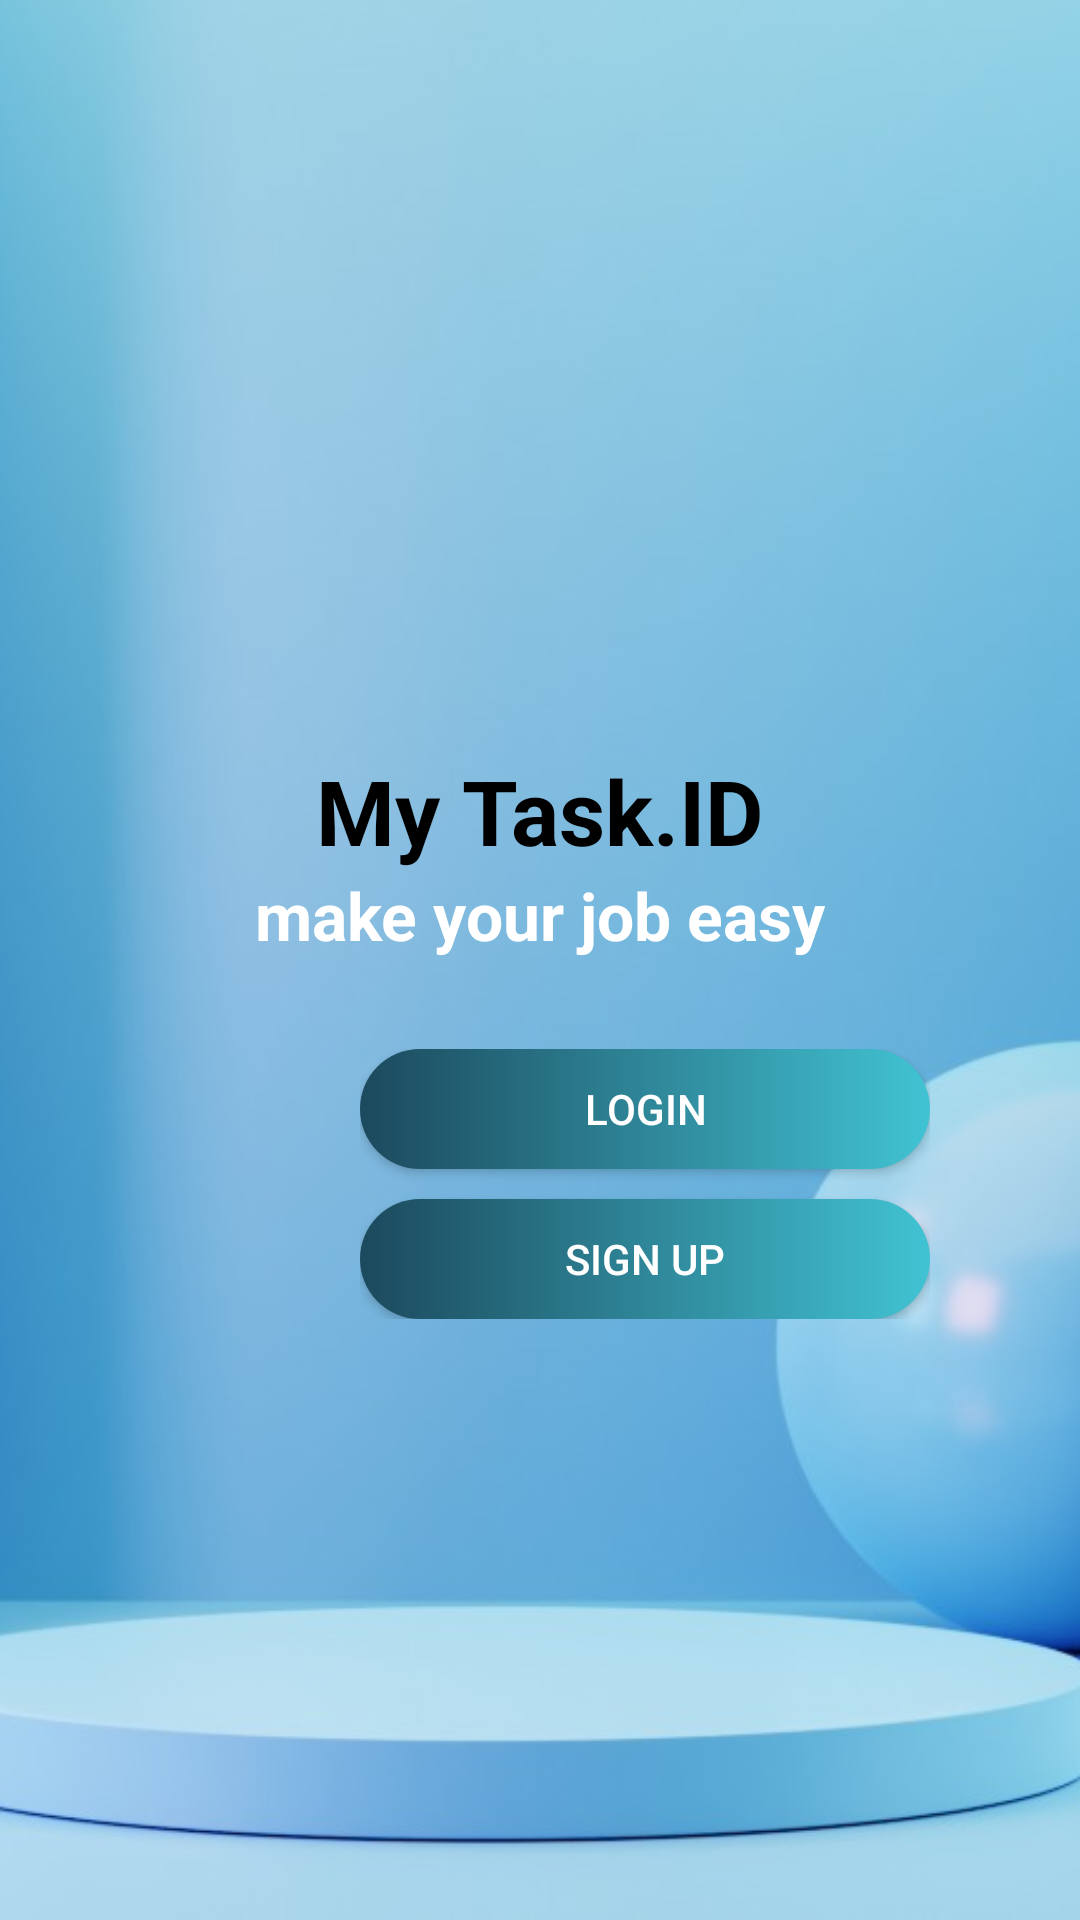

Android layout source for this screen:
<!-- AndroidManifest.xml: application theme Theme.SignUp_SignIn -->
<!-- res/layout/activity_welcome_page.xml -->
<?xml version="1.0" encoding="utf-8"?>
<androidx.constraintlayout.widget.ConstraintLayout xmlns:android="http://schemas.android.com/apk/res/android"
    xmlns:app="http://schemas.android.com/apk/res-auto"
    xmlns:tools="http://schemas.android.com/tools"
    android:id="@+id/main"
    android:layout_width="match_parent"
    android:layout_height="match_parent"
    tools:context=".Welcome_page">
    <ImageView
        android:layout_width="match_parent"
        android:layout_height="match_parent"
        android:scaleType="centerCrop"
        android:src="@drawable/pngtree1"/>

    <RelativeLayout
        android:id="@+id/main_layout"
        android:layout_width="match_parent"
        android:layout_height="match_parent"
        tools:layout_editor_absoluteX="40dp"
        tools:layout_editor_absoluteY="0dp">

        <LinearLayout
            android:id="@+id/temp"
            android:layout_width="250dp"
            android:layout_height="wrap_content"
            android:layout_centerHorizontal="true"
            android:layout_marginTop="240dp"
            android:orientation="vertical"
            android:padding="10dp">

            <TextView
                android:layout_width="wrap_content"
                android:layout_height="wrap_content"
                android:text="My Task.ID"
                android:layout_gravity="center"
                android:textColor="#000"
                android:textSize="30sp"
                android:textStyle="bold" />

            <TextView
                android:id="@+id/signu"
                android:layout_width="wrap_content"
                android:layout_height="wrap_content"
                android:layout_gravity="center"
                android:layout_marginBottom="20dp"
                android:text="make your job easy"
                android:textColor="#ffffff"
                android:textSize="22sp"
                android:textStyle="bold" />
        </LinearLayout>

        <LinearLayout
            android:layout_width="wrap_content"
            android:layout_height="wrap_content"
            android:layout_below="@+id/temp"
            android:layout_marginLeft="120dp"
            android:orientation="vertical">

            <Button
                android:id="@+id/login"
                android:layout_width="190dp"
                android:layout_height="40dp"
                android:textColor="#FFFFFFFF"

                android:background="@drawable/button"
                android:text="Login" />

            <Button
                android:id="@+id/signup"
                android:layout_width="190dp"
                android:layout_height="40dp"
                android:layout_marginTop="10dp"
                android:background="@drawable/button"
                android:textColor="#FFFFFFFF"
                android:text="Sign up" />
        </LinearLayout>
    </RelativeLayout>
</androidx.constraintlayout.widget.ConstraintLayout>
<!-- resources referenced by this layout -->
<resources>
  <!-- drawable button (drawable) -->
  <?xml version="1.0" encoding="utf-8"?>
  <shape android:shape="rectangle"
      xmlns:android="http://schemas.android.com/apk/res/android">
      <gradient android:startColor="#1C495D" android:endColor="#41C3D3"/>
      <corners android:radius="50dp"/>
      <stroke android:color="#9729FB"/>
  </shape>
  <!-- drawable pngtree1: jpg bitmap (drawable, 74357 bytes) -->
  <style name="Theme.SignUp_SignIn" parent="Base.Theme.SignUp_SignIn" />
  <style name="Base.Theme.SignUp_SignIn" parent="Theme.AppCompat.Light.NoActionBar">
          
          
      </style>
</resources>
